Run: headless pygame with SDL's dummy video driver; simulated clock (each Clock.tick advances the game by its frame time, no real sleeping); random seed 0; keys injected as events and as key.get_pressed() state; no mouse input.
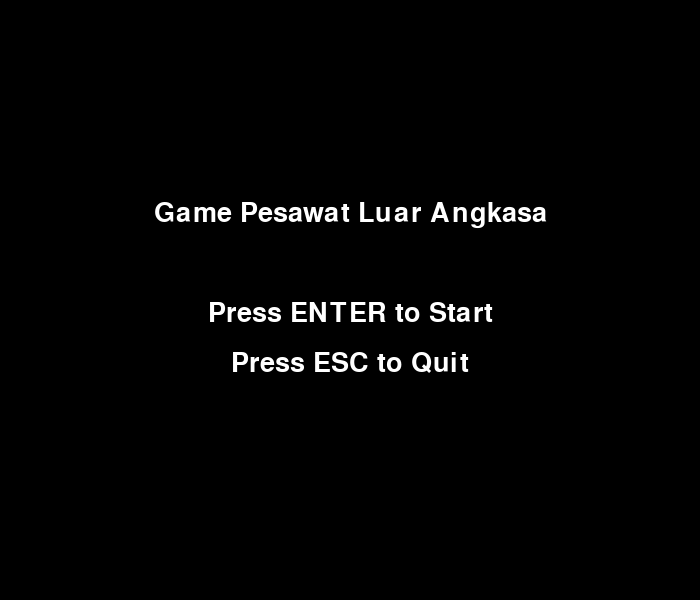
Frame 1 of 4 · flips 1–60 · no input
Frame 2 of 4 · flips 61–180 · tapped SPACE, RETURN · held RIGHT (→), D · screen unchanged from frame 1, image omitted
Frame 3 of 4 · flips 181–300 · held DOWN (↓), S · screen unchanged from frame 2, image omitted
Frame 4 of 4 · flips 301–420 · held LEFT (←), A, UP (↑), W · screen unchanged from frame 3, image omitted

The pygame program that drew these frames:

import pygame
import sys

# Inisialisasi Pygame
pygame.init()

# Konstanta
WIDTH, HEIGHT = 700, 600
FPS = 60
WHITE = (255, 255, 255)
BLACK = (0, 0, 0)

# Membuat layar
screen = pygame.display.set_mode((WIDTH, HEIGHT))
pygame.display.set_caption("Game Pesawat Luar Angkasa")

# Fungsi untuk menampilkan menu utama
def main_menu():
    font = pygame.font.SysFont("Helvetica", 40)
    title_text = font.render("Game Pesawat Luar Angkasa", True, WHITE)
    start_text = font.render("Press ENTER to Start", True, WHITE)
    quit_text = font.render("Press ESC to Quit", True, WHITE)

    while True:
        for event in pygame.event.get():
            if event.type == pygame.QUIT:
                pygame.quit()
                sys.exit()

        # Menangani input keyboard
        keys = pygame.key.get_pressed()

        # Jika tombol ENTER ditekan, mulai game
        if keys[pygame.K_RETURN]:
            return True  # Mengindikasikan untuk mulai game

        # Jika tombol ESC ditekan, keluar dari game
        if keys[pygame.K_ESCAPE]:
            pygame.quit()
            sys.exit()

        # Menggambar layar menu
        screen.fill(BLACK)
        screen.blit(title_text, (WIDTH // 2 - title_text.get_width() // 2, HEIGHT // 2 - 100))
        screen.blit(start_text, (WIDTH // 2 - start_text.get_width() // 2, HEIGHT // 2))
        screen.blit(quit_text, (WIDTH // 2 - quit_text.get_width() // 2, HEIGHT // 2 + 50))

        pygame.display.flip()  # Update layar
        pygame.time.Clock().tick(FPS)  # Mengatur kecepatan frame

# Fungsi utama untuk game
def main_game():
    # Game logic di sini (seperti yang telah kamu buat di sebelumnya)
    # Ini adalah bagian yang akan dijalankan setelah pemain memilih untuk mulai game
    print("Game dimulai!")  # Contoh placeholder
    while True:
        for event in pygame.event.get():
            if event.type == pygame.QUIT:
                pygame.quit()
                sys.exit()

        # Implementasi game lainnya (seperti pergerakan pesawat, tembakan, musuh, dll.)

        pygame.display.update()

# Menjalankan game
if __name__ == "__main__":
    if main_menu():  # Jika menu dipilih untuk memulai game
        main_game()  # Pindah ke main game
        
